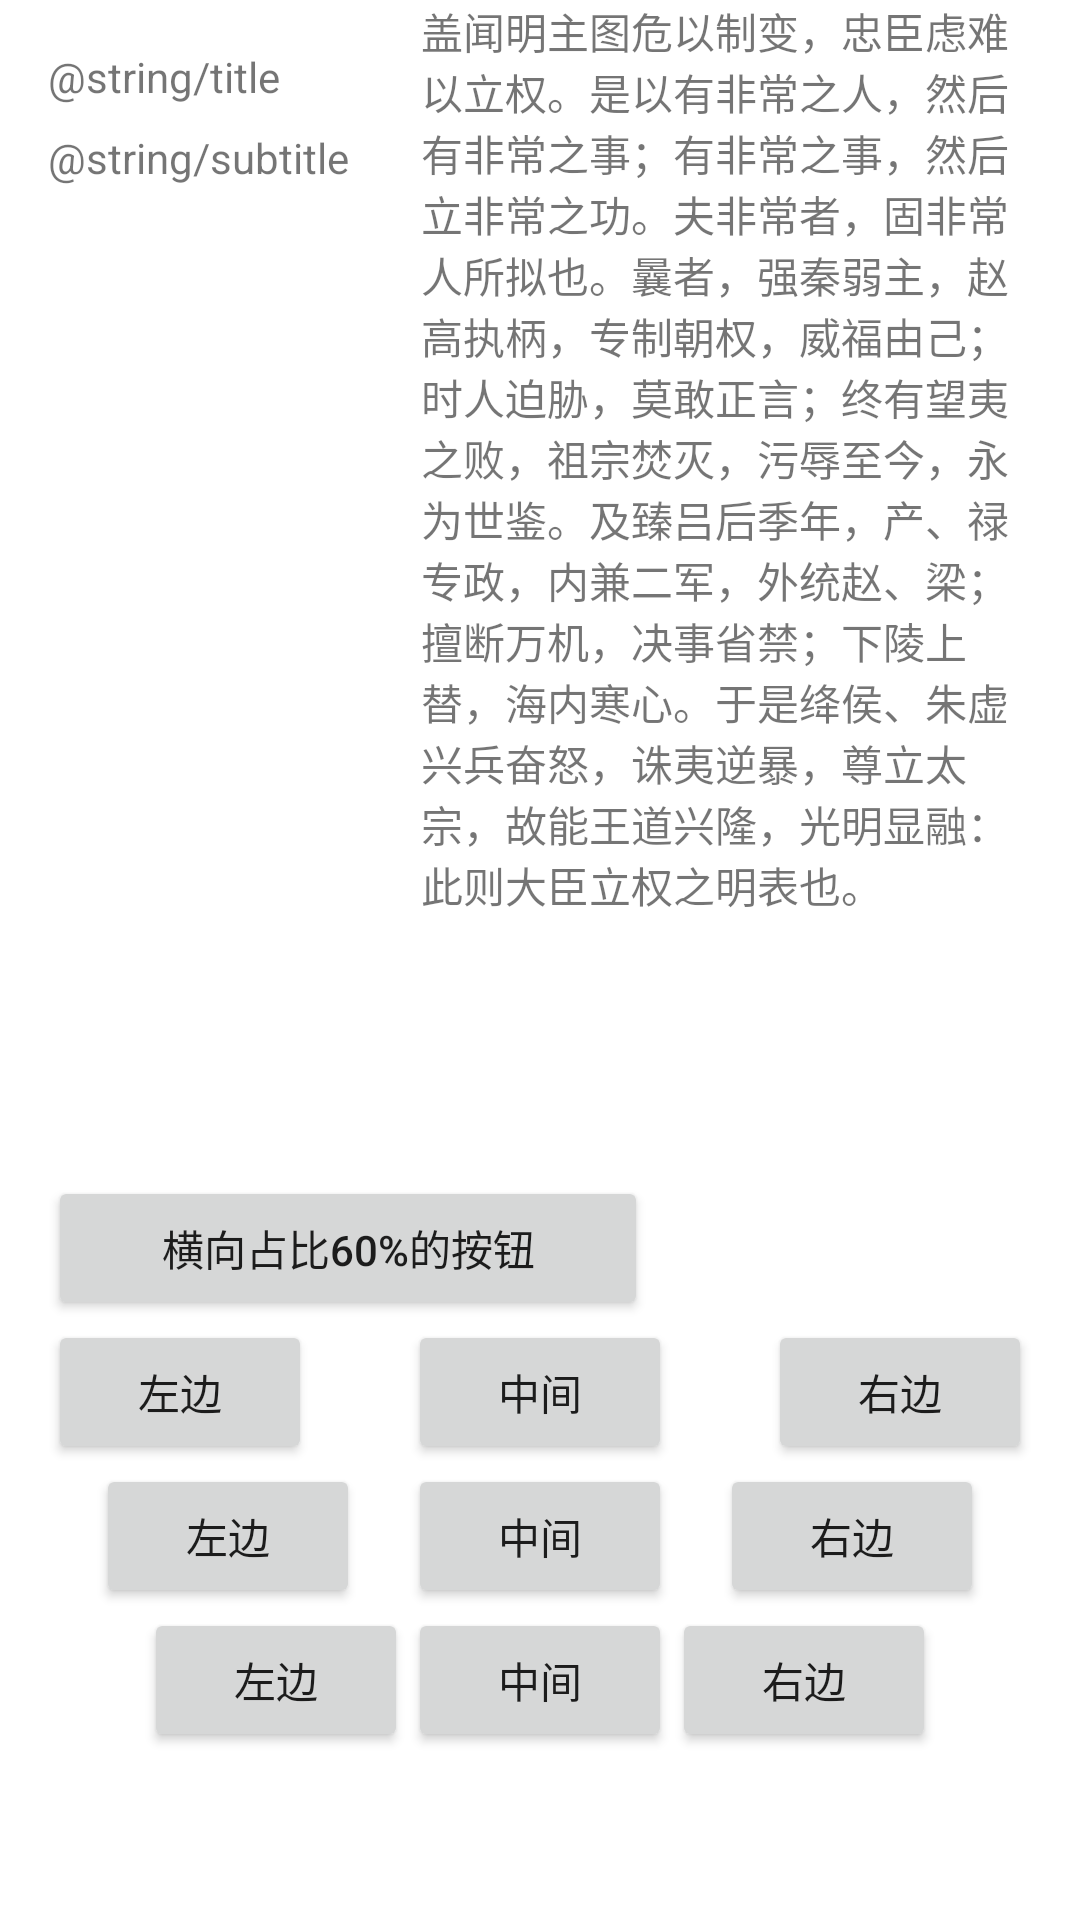

The Android layout XML behind this screen, and the referenced resources:
<!-- AndroidManifest.xml: application theme Theme.Aaet -->
<!-- res/layout/activity_constraint.xml -->
<?xml version="1.0" encoding="utf-8"?>
<androidx.constraintlayout.widget.ConstraintLayout xmlns:android="http://schemas.android.com/apk/res/android"
    xmlns:app="http://schemas.android.com/apk/res-auto"
    xmlns:tools="http://schemas.android.com/tools"
    android:layout_width="match_parent"
    android:layout_height="match_parent"
    tools:context=".ConstraintActivity">

    
    <androidx.constraintlayout.widget.Guideline
        android:id="@+id/start_guideline"
        android:layout_width="wrap_content"
        android:layout_height="wrap_content"
        android:orientation="vertical"
        app:layout_constraintGuide_begin="16dp" />

    <TextView
        android:id="@+id/tv_title"
        android:layout_width="wrap_content"
        android:layout_height="wrap_content"
        android:layout_marginTop="16dp"
        android:text="@string/title"
        app:layout_constraintStart_toStartOf="@id/start_guideline"
        app:layout_constraintTop_toTopOf="parent" />

    <TextView
        android:id="@+id/tv_subtitle"
        android:layout_width="wrap_content"
        android:layout_height="wrap_content"
        android:layout_marginTop="8dp"
        android:text="@string/subtitle"
        app:layout_constraintStart_toStartOf="@id/start_guideline"
        app:layout_constraintTop_toBottomOf="@+id/tv_title"
        tools:text="为袁绍檄豫州文" />

    
    <androidx.constraintlayout.widget.Barrier
        android:id="@+id/v_barrier"
        android:layout_width="wrap_content"
        android:layout_height="wrap_content"
        app:barrierDirection="end"
        app:constraint_referenced_ids="tv_title,tv_subtitle" />

    <TextView
        android:id="@+id/tv_content"
        android:layout_width="0dp"
        android:layout_height="wrap_content"
        android:layout_marginStart="24dp"
        android:layout_marginTop="8dp"
        android:text="盖闻明主图危以制变，忠臣虑难以立权。是以有非常之人，然后有非常之事；有非常之事，然后立非常之功。夫非常者，固非常人所拟也。曩者，强秦弱主，赵高执柄，专制朝权，威福由己；时人迫胁，莫敢正言；终有望夷之败，祖宗焚灭，污辱至今，永为世鉴。及臻吕后季年，产、禄专政，内兼二军，外统赵、梁；擅断万机，决事省禁；下陵上替，海内寒心。于是绛侯、朱虚兴兵奋怒，诛夷逆暴，尊立太宗，故能王道兴隆，光明显融：此则大臣立权之明表也。"
        app:layout_constraintEnd_toEndOf="@id/end_guideline"
        app:layout_constraintStart_toEndOf="@+id/v_barrier" />

    
    <androidx.constraintlayout.widget.Guideline
        android:id="@+id/end_guideline"
        android:layout_width="wrap_content"
        android:layout_height="wrap_content"
        android:orientation="vertical"
        app:layout_constraintGuide_end="16dp" />


    <androidx.constraintlayout.widget.Guideline
        android:id="@+id/button_guideline"
        android:layout_width="wrap_content"
        android:layout_height="wrap_content"
        android:orientation="vertical"
        app:layout_constraintGuide_percent="0.6"
        app:layout_constraintStart_toStartOf="@id/start_guideline" />

    <Button
        android:id="@+id/btn_percent"
        android:layout_width="0dp"
        android:layout_height="wrap_content"
        android:text="横向占比60%的按钮"
        app:layout_constraintBottom_toBottomOf="@id/bottom_guideline"
        app:layout_constraintEnd_toStartOf="@id/button_guideline"
        app:layout_constraintStart_toStartOf="@id/start_guideline" />


    <androidx.constraintlayout.widget.Guideline
        android:id="@+id/bottom_guideline"
        android:layout_width="wrap_content"
        android:layout_height="wrap_content"
        android:orientation="horizontal"
        app:layout_constraintGuide_end="200dp" />

    
    <androidx.constraintlayout.widget.ConstraintLayout
        android:id="@+id/cl_spread_inside"
        android:layout_width="0dp"
        android:layout_height="wrap_content"
        app:layout_constraintEnd_toEndOf="@id/end_guideline"
        app:layout_constraintStart_toStartOf="@id/start_guideline"
        app:layout_constraintTop_toBottomOf="@id/bottom_guideline">

        <Button
            android:id="@+id/btn_left"
            android:layout_width="wrap_content"
            android:layout_height="wrap_content"
            android:text="左边"
            app:layout_constraintEnd_toStartOf="@id/btn_center"
            app:layout_constraintHorizontal_chainStyle="spread_inside"
            app:layout_constraintStart_toStartOf="parent"
            app:layout_constraintTop_toTopOf="parent" />

        <Button
            android:id="@+id/btn_center"
            android:layout_width="wrap_content"
            android:layout_height="wrap_content"
            android:text="中间"
            app:layout_constraintBottom_toBottomOf="parent"
            app:layout_constraintEnd_toStartOf="@id/btn_right"
            app:layout_constraintStart_toEndOf="@id/btn_left"
            app:layout_constraintTop_toTopOf="parent" />

        <Button
            android:id="@+id/btn_right"
            android:layout_width="wrap_content"
            android:layout_height="wrap_content"
            android:text="右边"
            app:layout_constraintEnd_toEndOf="parent"
            app:layout_constraintStart_toEndOf="@id/btn_center"
            app:layout_constraintTop_toTopOf="parent" />

    </androidx.constraintlayout.widget.ConstraintLayout>
    
    <androidx.constraintlayout.widget.ConstraintLayout
        android:id="@+id/cl_spread"
        android:layout_width="0dp"
        android:layout_height="wrap_content"
        app:layout_constraintEnd_toEndOf="@id/end_guideline"
        app:layout_constraintStart_toStartOf="@id/start_guideline"
        app:layout_constraintTop_toBottomOf="@id/cl_spread_inside">

        <Button
            android:id="@+id/btn_left1"
            android:layout_width="wrap_content"
            android:layout_height="wrap_content"
            android:text="左边"
            app:layout_constraintEnd_toStartOf="@id/btn_center1"
            app:layout_constraintHorizontal_chainStyle="spread"
            app:layout_constraintStart_toStartOf="parent"
            app:layout_constraintTop_toTopOf="parent" />

        <Button
            android:id="@+id/btn_center1"
            android:layout_width="wrap_content"
            android:layout_height="wrap_content"
            android:text="中间"
            app:layout_constraintBottom_toBottomOf="parent"
            app:layout_constraintEnd_toStartOf="@id/btn_right1"
            app:layout_constraintStart_toEndOf="@id/btn_left1"
            app:layout_constraintTop_toTopOf="parent" />

        <Button
            android:id="@+id/btn_right1"
            android:layout_width="wrap_content"
            android:layout_height="wrap_content"
            android:text="右边"
            app:layout_constraintEnd_toEndOf="parent"
            app:layout_constraintStart_toEndOf="@id/btn_center1"
            app:layout_constraintTop_toTopOf="parent" />

    </androidx.constraintlayout.widget.ConstraintLayout>
    
    <androidx.constraintlayout.widget.ConstraintLayout
        android:id="@+id/cl_packed"
        android:layout_width="0dp"
        android:layout_height="wrap_content"
        app:layout_constraintEnd_toEndOf="@id/end_guideline"
        app:layout_constraintStart_toStartOf="@id/start_guideline"
        app:layout_constraintTop_toBottomOf="@id/cl_spread">

        <Button
            android:id="@+id/btn_left2"
            android:layout_width="wrap_content"
            android:layout_height="wrap_content"
            android:text="左边"
            app:layout_constraintEnd_toStartOf="@id/btn_center2"
            app:layout_constraintHorizontal_chainStyle="packed"
            app:layout_constraintStart_toStartOf="parent"
            app:layout_constraintTop_toTopOf="parent" />

        <Button
            android:id="@+id/btn_center2"
            android:layout_width="wrap_content"
            android:layout_height="wrap_content"
            android:text="中间"
            app:layout_constraintBottom_toBottomOf="parent"
            app:layout_constraintEnd_toStartOf="@id/btn_right2"
            app:layout_constraintStart_toEndOf="@id/btn_left2"
            app:layout_constraintTop_toTopOf="parent" />

        <Button
            android:id="@+id/btn_right2"
            android:layout_width="wrap_content"
            android:layout_height="wrap_content"
            android:text="右边"
            app:layout_constraintEnd_toEndOf="parent"
            app:layout_constraintStart_toEndOf="@id/btn_center2"
            app:layout_constraintTop_toTopOf="parent" />

    </androidx.constraintlayout.widget.ConstraintLayout>


</androidx.constraintlayout.widget.ConstraintLayout>
<!-- resources referenced by this layout -->
<resources>
  <style name="Theme.Aaet" parent="Theme.MaterialComponents.DayNight.DarkActionBar">
          
          <item name="colorPrimary">@color/purple_500</item>
          <item name="colorPrimaryVariant">@color/purple_700</item>
          <item name="colorOnPrimary">@color/white</item>
          
          <item name="colorSecondary">@color/teal_200</item>
          <item name="colorSecondaryVariant">@color/teal_700</item>
          <item name="colorOnSecondary">@color/black</item>
          
          <item name="android:statusBarColor" tools:targetApi="l">?attr/colorPrimaryVariant</item>
          
      </style>
  <color name="purple_500">#FF6200EE</color>
  <color name="purple_700">#FF3700B3</color>
  <color name="white">#FFFFFFFF</color>
  <color name="teal_200">#FF03DAC5</color>
  <color name="teal_700">#FF018786</color>
  <color name="black">#FF000000</color>
</resources>
